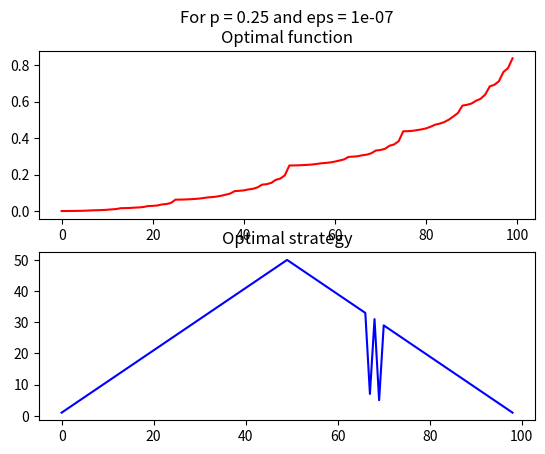

Write the Python code that produced this figure.
import matplotlib.pyplot as plt

limit = 100
p = 0.25

optimal_function = [0 for i in range(limit+1)]
optimal_strategy = [0 for i in range(limit-1)]
eps = 1e-07

end = False

while not end:
	for m in range(limit-1, 0, -1):
		max_bet = m
		max_bet = (limit - m) if max_bet > (limit - m) else max_bet

		Vmax = 0
		for bet in range(1, max_bet+1):
			r = 0
			Vs = (1 - p) * (r + optimal_function[m - bet])

			r = 1 if (m + bet) == limit else 0
			Vs += p * (r + optimal_function[m + bet])

			if Vs >= Vmax:
				Vmax = Vs
				optimal_strategy[m-1] = bet

		if m == limit-1 and abs(Vmax - optimal_function[m]) < eps:
			optimal_function[m] = Vmax
			end = True

		optimal_function[m] = Vmax

for i in range(limit-1):
	print("money: {} | p_win: {:.2f} | opt_str: {}".format(i+1, optimal_function[i+1], optimal_strategy[i]))

plt.figure(1)
plt.subplot(211)
plt.title('For p = {} and eps = {}\nOptimal function'.format(p, eps))
plt.plot(optimal_function[:-1], 'red')

plt.subplot(212)
plt.title('Optimal strategy')
plt.plot(optimal_strategy, 'blue')
plt.show()	